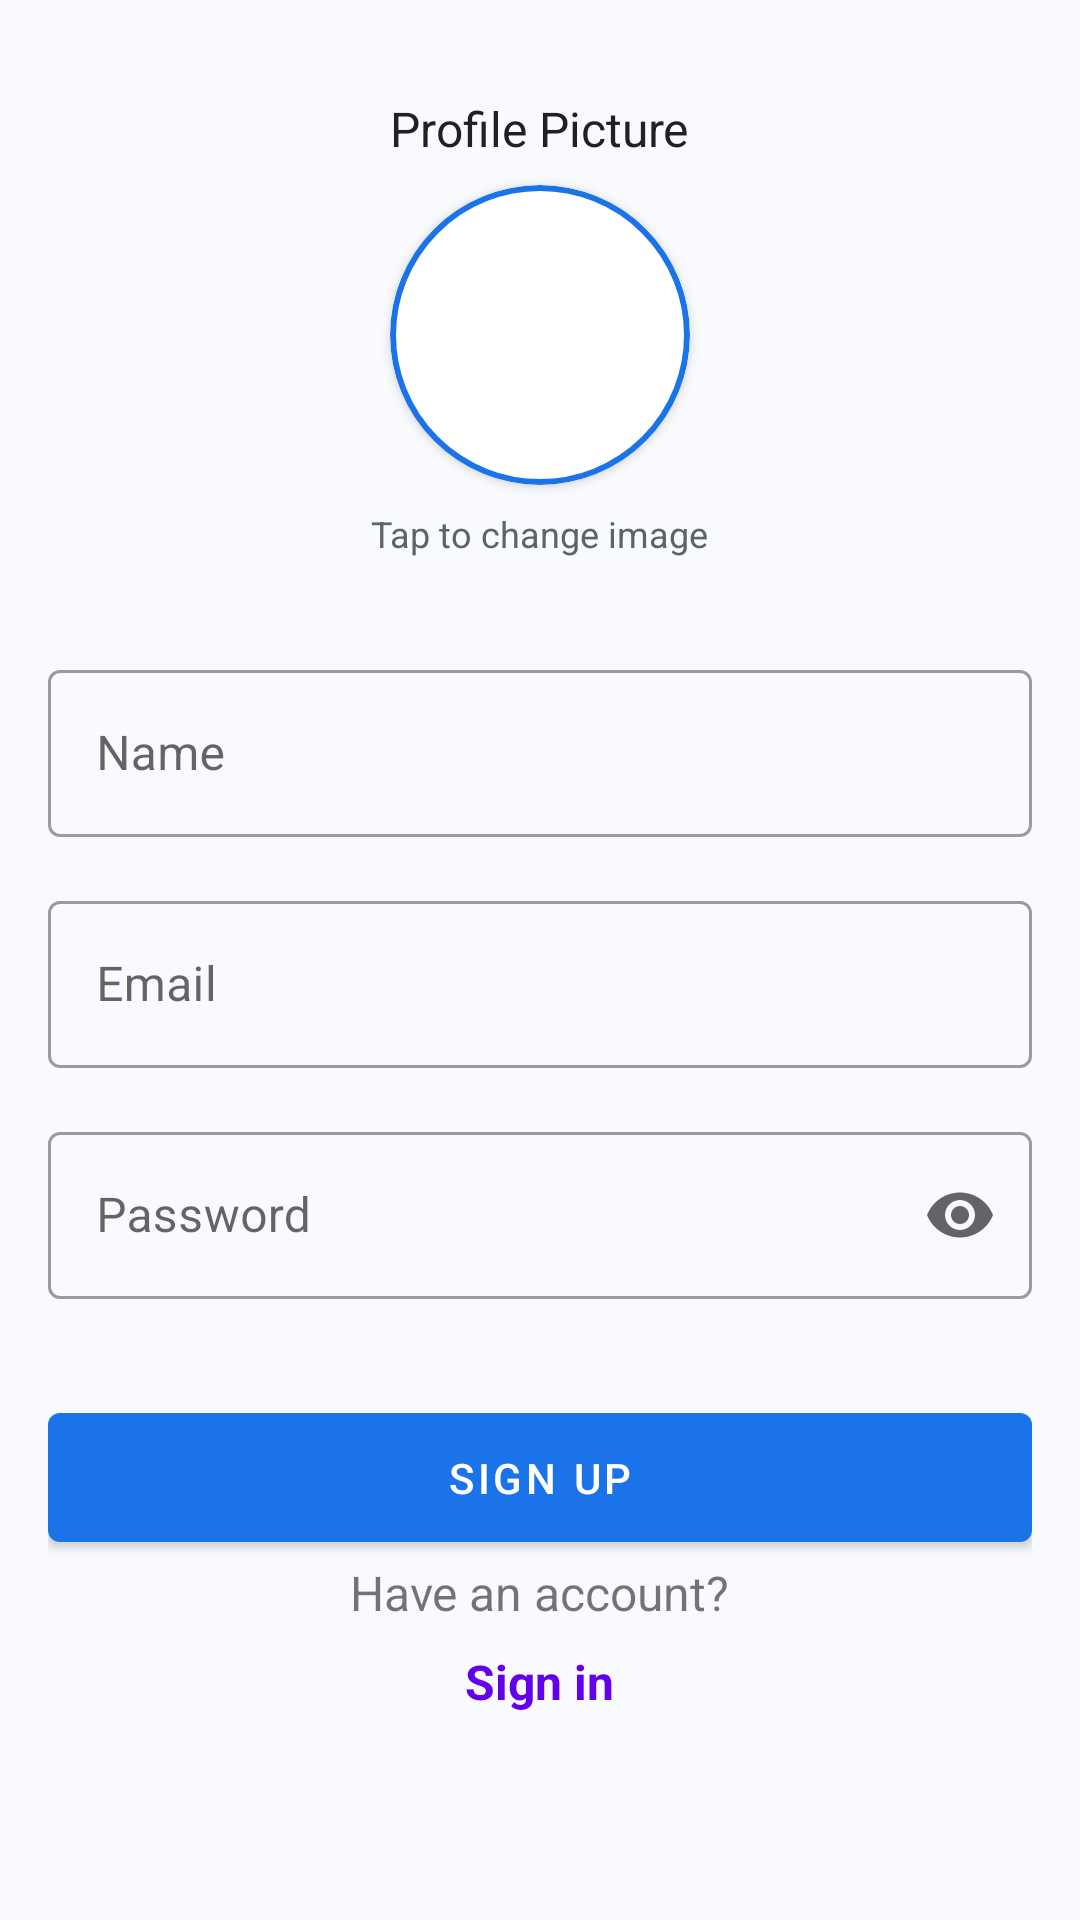

Produce the Android XML layout that renders to this screen, including the resource entries it uses.
<!-- AndroidManifest.xml: application theme Theme.StoryHive -->
<!-- res/layout/fragment_sign_up.xml -->
<?xml version="1.0" encoding="utf-8"?>
<androidx.constraintlayout.widget.ConstraintLayout xmlns:android="http://schemas.android.com/apk/res/android"
    xmlns:app="http://schemas.android.com/apk/res-auto"
    xmlns:tools="http://schemas.android.com/tools"
    android:layout_width="match_parent"
    android:layout_height="match_parent"
    android:padding="16dp"
    android:background="@color/background">

    <ScrollView
        android:layout_width="match_parent"
        android:layout_height="match_parent"
        app:layout_constraintTop_toTopOf="parent"
        app:layout_constraintBottom_toBottomOf="parent"
        app:layout_constraintStart_toStartOf="parent"
        app:layout_constraintEnd_toEndOf="parent">

        <LinearLayout
            android:layout_width="match_parent"
            android:layout_height="wrap_content"
            android:orientation="vertical"
            android:gravity="center_horizontal">

            
            <LinearLayout
                android:layout_width="match_parent"
                android:layout_height="wrap_content"
                android:orientation="vertical"
                android:gravity="center"
                android:layout_marginTop="16dp"
                android:layout_marginBottom="16dp">

                <TextView
                    android:layout_width="wrap_content"
                    android:layout_height="wrap_content"
                    android:text="Profile Picture"
                    android:textSize="16sp"
                    android:textColor="@color/text_primary"
                    android:layout_marginBottom="8dp"/>

                <com.google.android.material.card.MaterialCardView
                    android:id="@+id/profileImageContainer"
                    android:layout_width="100dp"
                    android:layout_height="100dp"
                    app:cardCornerRadius="50dp"
                    app:cardElevation="2dp"
                    android:clickable="true"
                    android:focusable="true"
                    app:strokeColor="@color/primary"
                    app:strokeWidth="2dp">

                    <ImageView
                        android:id="@+id/profileImage"
                        android:layout_width="match_parent"
                        android:layout_height="match_parent"
                        android:scaleType="centerCrop"
                        android:src="@drawable/ic_user_placeholder"
                        android:padding="16dp"/>

                    <ImageView
                        android:id="@+id/addPhotoIcon"
                        android:layout_width="match_parent"
                        android:layout_height="match_parent"
                        android:src="@drawable/ic_add_photo"
                        android:padding="30dp"
                        android:background="#33000000"
                        android:visibility="gone"/>

                </com.google.android.material.card.MaterialCardView>

                <TextView
                    android:layout_width="wrap_content"
                    android:layout_height="wrap_content"
                    android:text="Tap to change image"
                    android:textSize="12sp"
                    android:textColor="@color/text_secondary"
                    android:layout_marginTop="8dp"/>

            </LinearLayout>

            
            <com.google.android.material.textfield.TextInputLayout
                android:layout_width="match_parent"
                android:layout_height="wrap_content"
                android:layout_marginTop="16dp"
                style="@style/Widget.MaterialComponents.TextInputLayout.OutlinedBox">

                <com.google.android.material.textfield.TextInputEditText
                    android:id="@+id/nameInput"
                    android:layout_width="match_parent"
                    android:layout_height="wrap_content"
                    android:hint="Name"
                    android:inputType="textPersonName"/>

            </com.google.android.material.textfield.TextInputLayout>

            <com.google.android.material.textfield.TextInputLayout
                android:layout_width="match_parent"
                android:layout_height="wrap_content"
                android:layout_marginTop="16dp"
                style="@style/Widget.MaterialComponents.TextInputLayout.OutlinedBox">

                <com.google.android.material.textfield.TextInputEditText
                    android:id="@+id/emailInput"
                    android:layout_width="match_parent"
                    android:layout_height="wrap_content"
                    android:hint="Email"
                    android:inputType="textEmailAddress"/>

            </com.google.android.material.textfield.TextInputLayout>

            <com.google.android.material.textfield.TextInputLayout
                android:layout_width="match_parent"
                android:layout_height="wrap_content"
                android:layout_marginTop="16dp"
                style="@style/Widget.MaterialComponents.TextInputLayout.OutlinedBox"
                app:endIconMode="password_toggle">

                <com.google.android.material.textfield.TextInputEditText
                    android:id="@+id/passwordInput"
                    android:layout_width="match_parent"
                    android:layout_height="wrap_content"
                    android:hint="Password"
                    android:inputType="textPassword"/>

            </com.google.android.material.textfield.TextInputLayout>

            
            <com.google.android.material.button.MaterialButton
                android:id="@+id/signUpButton"
                android:layout_width="match_parent"
                android:layout_height="wrap_content"
                android:text="SIGN UP"
                android:layout_marginTop="32dp"
                android:padding="12dp"/>
            <TextView
                android:layout_width="wrap_content"
                android:layout_height="wrap_content"
                android:text="Have an account?"
                android:textSize="16sp"/>

            <TextView
                android:id="@+id/loginTextView"
                android:layout_width="wrap_content"
                android:layout_height="wrap_content"
                android:text="Sign in"
                android:textColor="@color/design_default_color_primary"
                android:textStyle="bold"
                android:clickable="true"
                android:focusable="true"
                android:padding="8dp"
                android:textSize="16sp"/>


        </LinearLayout>
    </ScrollView>

    
    <ProgressBar
        android:id="@+id/progressBar"
        android:layout_width="wrap_content"
        android:layout_height="wrap_content"
        android:visibility="gone"
        app:layout_constraintTop_toTopOf="parent"
        app:layout_constraintBottom_toBottomOf="parent"
        app:layout_constraintStart_toStartOf="parent"
        app:layout_constraintEnd_toEndOf="parent"/>

</androidx.constraintlayout.widget.ConstraintLayout>
<!-- resources referenced by this layout -->
<resources>
  <color name="background">#F8FAFD</color>
  <color name="primary">#1A73E8</color>
  <color name="text_primary">#202124</color>
  <color name="text_secondary">#5F6368</color>
  <style name="Theme.StoryHive" parent="Theme.MaterialComponents.Light.NoActionBar">
          <item name="colorPrimary">@color/primary</item>
          <item name="colorPrimaryVariant">@color/primary_dark</item>
          <item name="colorOnPrimary">@color/text_on_primary</item>
          <item name="android:windowBackground">@color/background</item>
          <item name="colorSurface">@color/surface</item>
          <item name="android:textColorPrimary">@color/text_primary</item>
          <item name="android:textColorSecondary">@color/text_secondary</item>
          <item name="android:statusBarColor">@color/primary_dark</item>
      </style>
  <color name="primary_dark">#0F5BB7</color>
  <color name="text_on_primary">#FFFFFF</color>
  <color name="surface">#FFFFFF</color>
</resources>
